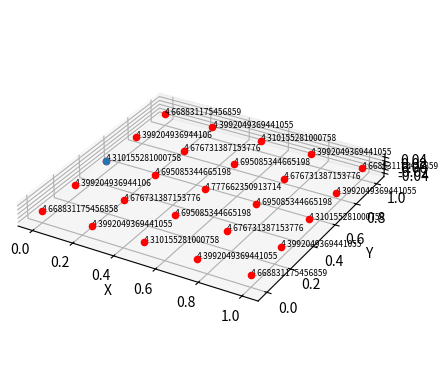

This chart was generated by the following Python code:
"""
from mpl_toolkits.mplot3d import Axes3D
import matplotlib.pyplot as plt
from math import pi, cos, sin

fig = plt.figure()
ax = fig.add_subplot(111, projection='3d')

x = [0, 1]
y = [0, 1]
z = [0, 1]

gyt = 1
gpt = 0
grt = 0
"""

""" 
x.append(x[1] * cos(gyt) * cos(gpt) + y[1] * (cos(gyt) * sin(gpt) * sin(grt) - sin(gyt) * cos(grt)) + z[1] * (cos(gyt) * sin(gpt) * cos(grt) + sin(gyt) * sin(grt)))
y.append(x[1] * sin(gyt) * cos(gpt) + y[1] * (sin(gyt) * sin(gpt) * sin(grt) + cos(gyt) * cos(grt)) + z[1] * (sin(gyt) * sin(gpt) * cos(grt) - cos(gyt) * sin(grt)))
z.append(x[1] * -sin(gpt) + y[1] * cos(gpt) * sin(grt) + z[1] * cos(gpt) * cos(grt))
"""
"""
x.append(x[1] * cos(gyt) * cos(gpt) + y[1] * (cos(gyt) * sin(gpt) * sin(grt) - sin(gyt) * cos(grt)) + z[1] * (cos(gyt) * sin(gpt) * cos(grt) + sin(gyt) * sin(grt)))
y.append(x[1] * sin(gyt) * cos(gpt) + y[1] * (sin(gyt) * sin(gpt) * sin(grt) + cos(gyt) * cos(grt)) + z[1] * (sin(gyt) * sin(gpt) * cos(grt) - cos(gyt) * sin(grt)))
z.append(x[1] * -sin(gpt) + y[1] * cos(gpt) * sin(grt) + z[1] * cos(gpt) * cos(grt))

print(x[2])
print(y[2])
print(z[2])

ax.scatter(x, y, z)
ax.set_xlabel('X')
ax.set_ylabel('Y')
ax.set_zlabel('Z')

plt.show()
"""






"""
from mpl_toolkits.mplot3d import Axes3D
import matplotlib.pyplot as plt
from math import pi, cos, sin

fig = plt.figure()
ax = fig.add_subplot(111, projection='3d')

x = []
y = []
z = []

P = [(-2.22, 0.00, 0.00),
     (-2.22, 0.25, 0.00),
     (-2.22, 0.13, 0.00),
     (0.00, 0.00, 0.00),
     (0.00, 0.25, 0.00),
     (0.00, 0.13, 0.00),
     (-1.11, 0.00, 0.00),
     (-1.11, 0.25, 0.00),
     (-1.11, 0.13, 0.00),
     (-1.67, 0.00, 0.00),
     (-1.67, 0.25, 0.00),
     (-1.67, 0.13, 0.00),
     (-1.95, 0.00, 0.00),
     (-1.95, 0.25, 0.00),
     (-1.95, 0.13, 0.00),
     (-1.39, 0.00, 0.00),
     (-1.39, 0.25, 0.00),
     (-1.39, 0.13, 0.00),
     (-0.56, 0.00, 0.00),
     (-0.56, 0.25, 0.00),
     (-0.56, 0.13, 0.00),
     (-0.83, 0.00, 0.00),
     (-0.83, 0.25, 0.00),
     (-0.83, 0.13, 0.00),
     (-0.28, 0.00, 0.00),
     (-0.28, 0.25, 0.00),
     (-0.28, 0.13, 0.00),]

for p in P:
    x.append(p[0])
    y.append(p[1])
    z.append(p[2])

print(x)
print(y)
print(z)

ax.scatter(x, y, z)
ax.set_xlabel('X')
ax.set_ylabel('Y')
ax.set_zlabel('Z')

plt.show()
"""





"""
from mpl_toolkits.mplot3d import Axes3D
import matplotlib.pyplot as plt
from math import pi, cos, sin
import sys
import numpy as np

fig = plt.figure()
ax = fig.add_subplot(111, projection='3d')

grid = [(-4.66, -3.05, 0.00),
     (-4.66, 0.56, 0.00),
     (-4.66, -1.25, 0.00),
     (-4.66, -2.15, 0.00),
     (-4.66, -2.60, 0.00),
     (-4.66, -1.70, 0.00),
     (-4.66, -0.34, 0.00),
     (-4.66, -0.79, 0.00),
     (-4.66, 0.11, 0.00),
     (1.43, -3.05, 0.00),
     (1.43, 0.56, 0.00),
     (1.43, -1.25, 0.00),
     (1.43, -2.15, 0.00),
     (1.43, -2.60, 0.00),
     (1.43, -1.70, 0.00),
     (1.43, -0.34, 0.00),
     (1.43, -0.79, 0.00),
     (1.43, 0.11, 0.00),
     (-1.62, -3.05, 0.00),
     (-1.62, 0.56, 0.00),
     (-1.62, -1.25, 0.00),
     (-1.62, -2.15, 0.00),
     (-1.62, -2.60, 0.00),
     (-1.62, -1.70, 0.00),
     (-1.62, -0.34, 0.00),
     (-1.62, -0.79, 0.00),
     (-1.62, 0.11, 0.00),
     (-3.14, -3.05, 0.00),
     (-3.14, 0.56, 0.00),
     (-3.14, -1.25, 0.00),
     (-3.14, -2.15, 0.00),
     (-3.14, -2.60, 0.00),
     (-3.14, -1.70, 0.00),
     (-3.14, -0.34, 0.00),
     (-3.14, -0.79, 0.00),
     (-3.14, 0.11, 0.00),
     (-3.90, -3.05, 0.00),
     (-3.90, 0.56, 0.00),
     (-3.90, -1.25, 0.00),
     (-3.90, -2.15, 0.00),
     (-3.90, -2.60, 0.00),
     (-3.90, -1.70, 0.00),
     (-3.90, -0.34, 0.00),
     (-3.90, -0.79, 0.00),
     (-3.90, 0.11, 0.00),
     (-4.28, -3.05, 0.00),
     (-4.28, 0.56, 0.00),
     (-4.28, -1.25, 0.00),
     (-4.28, -2.15, 0.00),
     (-4.28, -2.60, 0.00),
     (-4.28, -1.70, 0.00),
     (-4.28, -0.34, 0.00),
     (-4.28, -0.79, 0.00),
     (-4.28, 0.11, 0.00),
     (-3.52, -3.05, 0.00),
     (-3.52, 0.56, 0.00),
     (-3.52, -1.25, 0.00),
     (-3.52, -2.15, 0.00),
     (-3.52, -2.60, 0.00),
     (-3.52, -1.70, 0.00),
     (-3.52, -0.34, 0.00),
     (-3.52, -0.79, 0.00),
     (-3.52, 0.11, 0.00),
     (-2.38, -3.05, 0.00),
     (-2.38, 0.56, 0.00),
     (-2.38, -1.25, 0.00),
     (-2.38, -2.15, 0.00),
     (-2.38, -2.60, 0.00),
     (-2.38, -1.70, 0.00),
     (-2.38, -0.34, 0.00),
     (-2.38, -0.79, 0.00),
     (-2.38, 0.11, 0.00),
     (-2.76, -3.05, 0.00),
     (-2.76, 0.56, 0.00),
     (-2.76, -1.25, 0.00),
     (-2.76, -2.15, 0.00),
     (-2.76, -2.60, 0.00),
     (-2.76, -1.70, 0.00),
     (-2.76, -0.34, 0.00),
     (-2.76, -0.79, 0.00),
     (-2.76, 0.11, 0.00),
     (-2.00, -3.05, 0.00),
     (-2.00, 0.56, 0.00),
     (-2.00, -1.25, 0.00),
     (-2.00, -2.15, 0.00),
     (-2.00, -2.60, 0.00),
     (-2.00, -1.70, 0.00),
     (-2.00, -0.34, 0.00),
     (-2.00, -0.79, 0.00),
     (-2.00, 0.11, 0.00),
     (-0.09, -3.05, 0.00),
     (-0.09, 0.56, 0.00),
     (-0.09, -1.25, 0.00),
     (-0.09, -2.15, 0.00),
     (-0.09, -2.60, 0.00),
     (-0.09, -1.70, 0.00),
     (-0.09, -0.34, 0.00),
     (-0.09, -0.79, 0.00),
     (-0.09, 0.11, 0.00),
     (-0.85, -3.05, 0.00),
     (-0.85, 0.56, 0.00),
     (-0.85, -1.25, 0.00),
     (-0.85, -2.15, 0.00),
     (-0.85, -2.60, 0.00),
     (-0.85, -1.70, 0.00),
     (-0.85, -0.34, 0.00),
     (-0.85, -0.79, 0.00),
     (-0.85, 0.11, 0.00),
     (-1.24, -3.05, 0.00),
     (-1.24, 0.56, 0.00),
     (-1.24, -1.25, 0.00),
     (-1.24, -2.15, 0.00),
     (-1.24, -2.60, 0.00),
     (-1.24, -1.70, 0.00),
     (-1.24, -0.34, 0.00),
     (-1.24, -0.79, 0.00),
     (-1.24, 0.11, 0.00),
     (-0.47, -3.05, 0.00),
     (-0.47, 0.56, 0.00),
     (-0.47, -1.25, 0.00),
     (-0.47, -2.15, 0.00),
     (-0.47, -2.60, 0.00),
     (-0.47, -1.70, 0.00),
     (-0.47, -0.34, 0.00),
     (-0.47, -0.79, 0.00),
     (-0.47, 0.11, 0.00),
     (0.67, -3.05, 0.00),
     (0.67, 0.56, 0.00),
     (0.67, -1.25, 0.00),
     (0.67, -2.15, 0.00),
     (0.67, -2.60, 0.00),
     (0.67, -1.70, 0.00),
     (0.67, -0.34, 0.00),
     (0.67, -0.79, 0.00),
     (0.67, 0.11, 0.00),
     (0.29, -3.05, 0.00),
     (0.29, 0.56, 0.00),
     (0.29, -1.25, 0.00),
     (0.29, -2.15, 0.00),
     (0.29, -2.60, 0.00),
     (0.29, -1.70, 0.00),
     (0.29, -0.34, 0.00),
     (0.29, -0.79, 0.00),
     (0.29, 0.11, 0.00),
     (1.05, -3.05, 0.00),
     (1.05, 0.56, 0.00),
     (1.05, -1.25, 0.00),
     (1.05, -2.15, 0.00),
     (1.05, -2.60, 0.00),
     (1.05, -1.70, 0.00),
     (1.05, -0.34, 0.00),
     (1.05, -0.79, 0.00),
     (1.05, 0.11, 0.00)]

measures = {
    "measurePosition1":
        {"measurePosition" : (0.00, 0.00, 0.00),
         "measures": (34.69133, 34.69133, 49.00281, 54.98206)
         },
    "measurePosition2":
        {"measurePosition": (1.43, -0.38, 0.00),
         "measures": (43.6738, 38.92432, 38.92432, 38.92432, 38.92432)
         },
    "measurePosition3":
        {"measurePosition": (-2.81, -3.05, 0.00),
         "measures": (38.92432, 38.92432, 38.92432, 61.69088)
         },
    "measurePosition4":
        {"measurePosition": (-4.66, 0.56, 0.00),
         "measures": (27.55631, 24.55958, 27.55631)
         }
}


def euclideandistance(p1, p2):
    res = pow(
        pow(p2[0] - p1[0], 2) +
        pow(p2[1] - p1[1], 2) +
        pow(p2[2] - p1[2], 2),
        0.5
    )
    return res


minarg = sys.float_info.max
minargPos = (0, 0, 0)

for x in grid:

    ax.scatter(x[0], x[1], x[2], color='k')

    sum = 0
    for measurePositionKey in measures:
        measurePosition = measures[measurePositionKey]["measurePosition"]
        rSum = 0
        rSumIndex = 0
        for measure in measures[measurePositionKey]["measures"]:
            rSum += measure
            rSumIndex += 1
        r = rSum / rSumIndex
        sum += (euclideandistance(x, measurePosition) - r) ** 2

        u, v = np.mgrid[0:2 * np.pi:20j, 0:np.pi:10j]
        xs = np.cos(u) * np.sin(v) * r/100 + measurePosition[0]
        ys = np.sin(u) * np.sin(v) * r/100 + measurePosition[1]
        zs = np.cos(v) * 0 + measurePosition[2]
        ax.plot_wireframe(xs, ys, zs, color="r")

    ax.text(x[0], x[1], x[2], s=str(sum), fontdict={'size': 6},)

    if sum < minarg:
        minarg = sum
        minargPos = x


ax.scatter(minargPos[0], minargPos[1], minargPos[2], 'g')
print(minargPos)

ax.scatter(-4.66, -3.05, 0.00, 'r')
ax.set_xlabel('X')
ax.set_ylabel('Y')
ax.set_zlabel('Z')


plt.show()

"""






from mpl_toolkits.mplot3d import Axes3D
import matplotlib.pyplot as plt
from math import pi, cos, sin
import sys
import numpy as np

fig = plt.figure()
ax = fig.add_subplot(111, projection='3d')

grid = [(0.0, 0.0, 0.0),
        (0.0, 0.25, 0.0),
        (0.0, 0.5, 0.0),
        (0.0, 0.75, 0.0),
        (0.0, 1.0, 0.0),
        (0.25, 0.0, 0.0),
        (0.25, 0.25, 0.0),
        (0.25, 0.5, 0.0),
        (0.25, 0.75, 0.0),
        (0.25, 1.0, 0.0),
        (0.5, 0.0, 0.0),
        (0.5, 0.25, 0.0),
        (0.5, 0.5, 0.0),
        (0.5, 0.75, 0.0),
        (0.5, 1.0, 0.0),
        (0.75, 0.0, 0.0),
        (0.75, 0.25, 0.0),
        (0.75, 0.5, 0.0),
        (0.75, 0.75, 0.0),
        (0.75, 1.0, 0.0),
        (1.0, 0.0, 0.0),
        (1.0, 0.25, 0.0),
        (1.0, 0.5, 0.0),
        (1.0, 0.75, 0.0),
        (1.0, 1.0, 0.0)]

measures = {
    "measurePosition1":
        {"measurePosition": (0.0, 0.0, 0.0),
         "measures": (1.8, 1.8)
         },
    "measurePosition2":
        {"measurePosition": (0.0, 1.0, 0.0),
         "measures": (1.8, 1.8)
         },
    "measurePosition3":
        {"measurePosition": (1.0, 0.0, 0.0),
         "measures": (1.8, 1.8)
         },
    "measurePosition4":
        {"measurePosition": (1.0, 1.0, 0.0),
         "measures": (1.8, 1.8)
         }
}


def euclideandistance(p1, p2):
    res = pow(
        pow(p2[0] - p1[0], 2) +
        pow(p2[1] - p1[1], 2) +
        pow(p2[2] - p1[2], 2),
        0.5
    )
    return res


minarg = sys.float_info.max
minargPos = (0, 0, 0)

for x in grid:

    ax.scatter(x[0], x[1], x[2], color='r')

    sum = 0
    for measurePositionKey in measures:
        measurePosition = measures[measurePositionKey]["measurePosition"]
        rSum = 0
        rSumIndex = 0
        for measure in measures[measurePositionKey]["measures"]:
            rSum += measure
            rSumIndex += 1
        r = rSum / rSumIndex
        sum += (euclideandistance(x, measurePosition) - r) ** 2

        ax.set_aspect('equal')
        """

        u = np.linspace(0, 2 * np.pi, 100)
        v = np.linspace(0, np.pi, 100)

        xs = r * np.outer(np.cos(u), np.sin(v)) + measurePosition[0]
        ys = r * np.outer(np.sin(u), np.sin(v)) + measurePosition[1]
        zs = 0 * np.outer(np.ones(np.size(u)), np.cos(v)) + measurePosition[2]

        ax.plot_surface(xs, ys, zs, rstride=4, cstride=4, color='b', linewidth=0, alpha=0.1)
        """
    ax.text(x[0], x[1], x[2], s=str(sum), fontdict={'size': 6},)

    if sum < minarg:
        minarg = sum
        minargPos = x



ax.scatter(minargPos[0], minargPos[1], minargPos[2], 'g')
print(minargPos)
print(minarg)

ax.set_xlabel('X')
ax.set_ylabel('Y')
ax.set_zlabel('Z')

plt.show()
